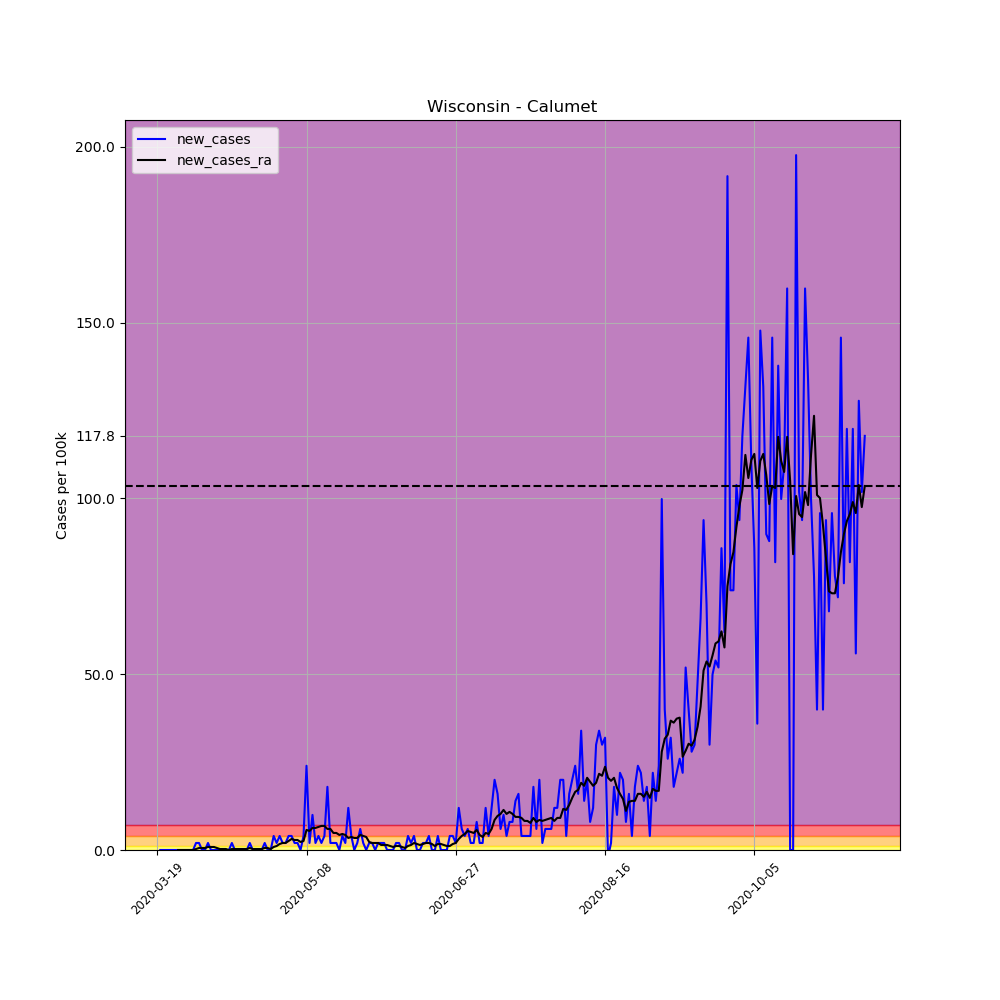

The table this chart was drawn from, first rows:
, date, county, state, fips, cases, deaths, COUNTY, STNAME, CTYNAME, POPESTIMATE2019, per_100k, per_100k_ra, new_cases, new_cases_ra
182114, 2020-03-19, Calumet, Wisconsin, 55015, 1, 0, 15, Wisconsin, Calumet, 50089, 1.996, , , 
182115, 2020-03-20, Calumet, Wisconsin, 55015, 1, 0, 15, Wisconsin, Calumet, 50089, 1.996, , 0.0, 
182116, 2020-03-21, Calumet, Wisconsin, 55015, 1, 0, 15, Wisconsin, Calumet, 50089, 1.996, , 0.0, 
182117, 2020-03-22, Calumet, Wisconsin, 55015, 1, 0, 15, Wisconsin, Calumet, 50089, 1.996, , 0.0, 
182118, 2020-03-23, Calumet, Wisconsin, 55015, 1, 0, 15, Wisconsin, Calumet, 50089, 1.996, , 0.0, 
182119, 2020-03-24, Calumet, Wisconsin, 55015, 1, 0, 15, Wisconsin, Calumet, 50089, 1.996, , 0.0, 
182120, 2020-03-25, Calumet, Wisconsin, 55015, 1, 0, 15, Wisconsin, Calumet, 50089, 1.996, 1.996, 0.0, 
182121, 2020-03-26, Calumet, Wisconsin, 55015, 1, 0, 15, Wisconsin, Calumet, 50089, 1.996, 1.996, 0.0, 0.0
182122, 2020-03-27, Calumet, Wisconsin, 55015, 1, 0, 15, Wisconsin, Calumet, 50089, 1.996, 1.996, 0.0, 0.0
182123, 2020-03-28, Calumet, Wisconsin, 55015, 1, 0, 15, Wisconsin, Calumet, 50089, 1.996, 1.996, 0.0, 0.0
182124, 2020-03-29, Calumet, Wisconsin, 55015, 1, 0, 15, Wisconsin, Calumet, 50089, 1.996, 1.996, 0.0, 0.0
182125, 2020-03-30, Calumet, Wisconsin, 55015, 1, 0, 15, Wisconsin, Calumet, 50089, 1.996, 1.996, 0.0, 0.0
182126, 2020-03-31, Calumet, Wisconsin, 55015, 1, 0, 15, Wisconsin, Calumet, 50089, 1.996, 1.996, 0.0, 0.0
182127, 2020-04-01, Calumet, Wisconsin, 55015, 2, 0, 15, Wisconsin, Calumet, 50089, 3.993, 2.282, 1.996, 0.2852
182128, 2020-04-02, Calumet, Wisconsin, 55015, 3, 0, 15, Wisconsin, Calumet, 50089, 5.989, 2.852, 1.996, 0.5704
182129, 2020-04-03, Calumet, Wisconsin, 55015, 3, 0, 15, Wisconsin, Calumet, 50089, 5.989, 3.422, 0.0, 0.5704
182130, 2020-04-04, Calumet, Wisconsin, 55015, 3, 0, 15, Wisconsin, Calumet, 50089, 5.989, 3.993, 0.0, 0.5704
182131, 2020-04-05, Calumet, Wisconsin, 55015, 4, 0, 15, Wisconsin, Calumet, 50089, 7.986, 4.849, 1.996, 0.8556
182132, 2020-04-06, Calumet, Wisconsin, 55015, 4, 0, 15, Wisconsin, Calumet, 50089, 7.986, 5.704, 0.0, 0.8556
182133, 2020-04-07, Calumet, Wisconsin, 55015, 4, 0, 15, Wisconsin, Calumet, 50089, 7.986, 6.56, 0.0, 0.8556
182134, 2020-04-08, Calumet, Wisconsin, 55015, 4, 0, 15, Wisconsin, Calumet, 50089, 7.986, 7.13, 0.0, 0.5704
182135, 2020-04-09, Calumet, Wisconsin, 55015, 4, 0, 15, Wisconsin, Calumet, 50089, 7.986, 7.415, 0.0, 0.2852
182136, 2020-04-10, Calumet, Wisconsin, 55015, 4, 0, 15, Wisconsin, Calumet, 50089, 7.986, 7.701, 0.0, 0.2852
182137, 2020-04-11, Calumet, Wisconsin, 55015, 4, 0, 15, Wisconsin, Calumet, 50089, 7.986, 7.986, 0.0, 0.2852
182138, 2020-04-12, Calumet, Wisconsin, 55015, 4, 0, 15, Wisconsin, Calumet, 50089, 7.986, 7.986, 0.0, 6.344131569286608e-17
182139, 2020-04-13, Calumet, Wisconsin, 55015, 5, 0, 15, Wisconsin, Calumet, 50089, 9.982, 8.271, 1.996, 0.2852
182140, 2020-04-14, Calumet, Wisconsin, 55015, 5, 0, 15, Wisconsin, Calumet, 50089, 9.982, 8.556, 0.0, 0.2852
182141, 2020-04-15, Calumet, Wisconsin, 55015, 5, 0, 15, Wisconsin, Calumet, 50089, 9.982, 8.841, 0.0, 0.2852
182142, 2020-04-16, Calumet, Wisconsin, 55015, 5, 0, 15, Wisconsin, Calumet, 50089, 9.982, 9.127, 0.0, 0.2852
182143, 2020-04-17, Calumet, Wisconsin, 55015, 5, 0, 15, Wisconsin, Calumet, 50089, 9.982, 9.412, 0.0, 0.2852
182144, 2020-04-18, Calumet, Wisconsin, 55015, 5, 0, 15, Wisconsin, Calumet, 50089, 9.982, 9.697, 0.0, 0.2852
182145, 2020-04-19, Calumet, Wisconsin, 55015, 6, 0, 15, Wisconsin, Calumet, 50089, 11.98, 10.27, 1.996, 0.5704
182146, 2020-04-20, Calumet, Wisconsin, 55015, 6, 0, 15, Wisconsin, Calumet, 50089, 11.98, 10.55, 0.0, 0.2852
182147, 2020-04-21, Calumet, Wisconsin, 55015, 6, 0, 15, Wisconsin, Calumet, 50089, 11.98, 10.84, 0.0, 0.2852
182148, 2020-04-22, Calumet, Wisconsin, 55015, 6, 0, 15, Wisconsin, Calumet, 50089, 11.98, 11.12, 0.0, 0.2852
182149, 2020-04-23, Calumet, Wisconsin, 55015, 6, 0, 15, Wisconsin, Calumet, 50089, 11.98, 11.41, 0.0, 0.2852
182150, 2020-04-24, Calumet, Wisconsin, 55015, 7, 0, 15, Wisconsin, Calumet, 50089, 13.98, 11.98, 1.996, 0.5704
182151, 2020-04-25, Calumet, Wisconsin, 55015, 7, 0, 15, Wisconsin, Calumet, 50089, 13.98, 12.55, 0.0, 0.5704
182152, 2020-04-26, Calumet, Wisconsin, 55015, 7, 0, 15, Wisconsin, Calumet, 50089, 13.98, 12.83, 0.0, 0.2852
182153, 2020-04-27, Calumet, Wisconsin, 55015, 9, 0, 15, Wisconsin, Calumet, 50089, 17.97, 13.69, 3.993, 0.8556
182154, 2020-04-28, Calumet, Wisconsin, 55015, 10, 0, 15, Wisconsin, Calumet, 50089, 19.96, 14.83, 1.996, 1.141
182155, 2020-04-29, Calumet, Wisconsin, 55015, 12, 0, 15, Wisconsin, Calumet, 50089, 23.96, 16.54, 3.993, 1.711
182156, 2020-04-30, Calumet, Wisconsin, 55015, 13, 0, 15, Wisconsin, Calumet, 50089, 25.95, 18.54, 1.996, 1.996
182157, 2020-05-01, Calumet, Wisconsin, 55015, 14, 0, 15, Wisconsin, Calumet, 50089, 27.95, 20.53, 1.996, 1.996
182158, 2020-05-02, Calumet, Wisconsin, 55015, 16, 0, 15, Wisconsin, Calumet, 50089, 31.94, 23.1, 3.993, 2.567
182159, 2020-05-03, Calumet, Wisconsin, 55015, 18, 0, 15, Wisconsin, Calumet, 50089, 35.94, 26.24, 3.993, 3.137
182160, 2020-05-04, Calumet, Wisconsin, 55015, 19, 0, 15, Wisconsin, Calumet, 50089, 37.93, 29.09, 1.996, 2.852
182161, 2020-05-05, Calumet, Wisconsin, 55015, 20, 0, 15, Wisconsin, Calumet, 50089, 39.93, 31.94, 1.996, 2.852
182162, 2020-05-06, Calumet, Wisconsin, 55015, 20, 0, 15, Wisconsin, Calumet, 50089, 39.93, 34.22, 0.0, 2.282
182163, 2020-05-07, Calumet, Wisconsin, 55015, 22, 0, 15, Wisconsin, Calumet, 50089, 43.92, 36.79, 3.993, 2.567
182164, 2020-05-08, Calumet, Wisconsin, 55015, 34, 0, 15, Wisconsin, Calumet, 50089, 67.88, 42.5, 23.96, 5.704
182165, 2020-05-09, Calumet, Wisconsin, 55015, 35, 0, 15, Wisconsin, Calumet, 50089, 69.88, 47.91, 1.996, 5.419
182166, 2020-05-10, Calumet, Wisconsin, 55015, 40, 1, 15, Wisconsin, Calumet, 50089, 79.86, 54.19, 9.982, 6.275
182167, 2020-05-11, Calumet, Wisconsin, 55015, 41, 1, 15, Wisconsin, Calumet, 50089, 81.85, 60.46, 1.996, 6.275
182168, 2020-05-12, Calumet, Wisconsin, 55015, 43, 1, 15, Wisconsin, Calumet, 50089, 85.85, 67.02, 3.993, 6.56
182169, 2020-05-13, Calumet, Wisconsin, 55015, 44, 1, 15, Wisconsin, Calumet, 50089, 87.84, 73.87, 1.996, 6.845
182170, 2020-05-14, Calumet, Wisconsin, 55015, 46, 1, 15, Wisconsin, Calumet, 50089, 91.84, 80.71, 3.993, 6.845
182171, 2020-05-15, Calumet, Wisconsin, 55015, 55, 1, 15, Wisconsin, Calumet, 50089, 109.8, 86.7, 17.97, 5.989
182172, 2020-05-16, Calumet, Wisconsin, 55015, 56, 1, 15, Wisconsin, Calumet, 50089, 111.8, 92.69, 1.996, 5.989
182173, 2020-05-17, Calumet, Wisconsin, 55015, 57, 1, 15, Wisconsin, Calumet, 50089, 113.8, 97.54, 1.996, 4.849
... 178 more rows
